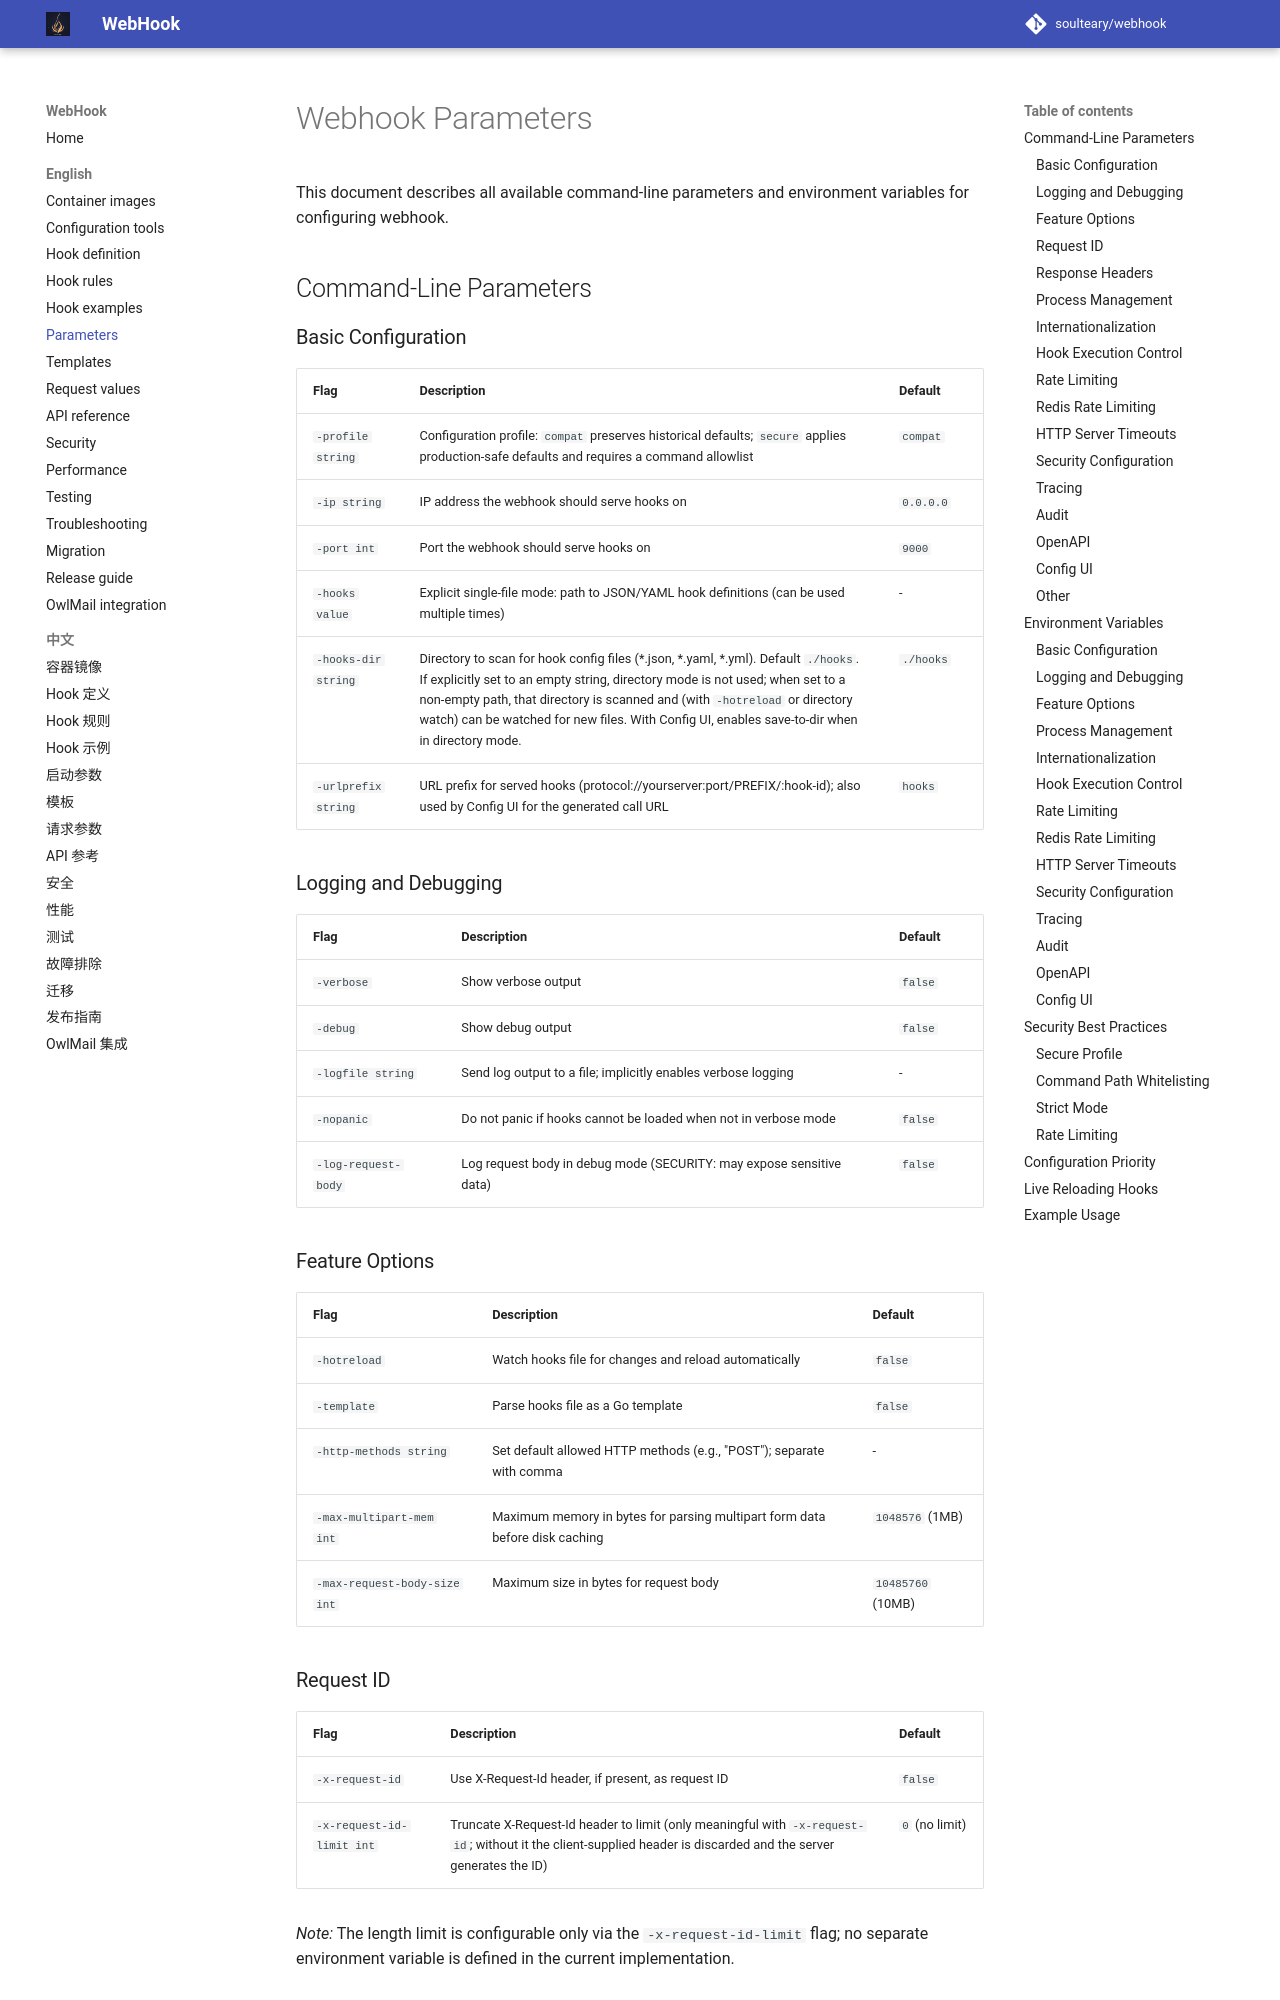

repository: soulteary/webhook · page: dev/en-US/Webhook-Parameters/index.html · generator: mkdocs

# Webhook Parameters

This document describes all available command-line parameters and environment variables for configuring webhook.

## Command-Line Parameters

### Basic Configuration

| Flag | Description | Default |
|------|-------------|---------|
| `-profile string` | Configuration profile: `compat` preserves historical defaults; `secure` applies production-safe defaults and requires a command allowlist | `compat` |
| `-ip string` | IP address the webhook should serve hooks on | `0.0.0.0` |
| `-port int` | Port the webhook should serve hooks on | `9000` |
| `-hooks value` | Explicit single-file mode: path to JSON/YAML hook definitions (can be used multiple times) | - |
| `-hooks-dir string` | Directory to scan for hook config files (*.json, *.yaml, *.yml). Default `./hooks`. If explicitly set to an empty string, directory mode is not used; when set to a non-empty path, that directory is scanned and (with `-hotreload` or directory watch) can be watched for new files. With Config UI, enables save-to-dir when in directory mode. | `./hooks` |
| `-urlprefix string` | URL prefix for served hooks (protocol://yourserver:port/PREFIX/:hook-id); also used by Config UI for the generated call URL | `hooks` |

### Logging and Debugging

| Flag | Description | Default |
|------|-------------|---------|
| `-verbose` | Show verbose output | `false` |
| `-debug` | Show debug output | `false` |
| `-logfile string` | Send log output to a file; implicitly enables verbose logging | - |
| `-nopanic` | Do not panic if hooks cannot be loaded when not in verbose mode | `false` |
| `-log-request-body` | Log request body in debug mode (SECURITY: may expose sensitive data) | `false` |

### Feature Options

| Flag | Description | Default |
|------|-------------|---------|
| `-hotreload` | Watch hooks file for changes and reload automatically | `false` |
| `-template` | Parse hooks file as a Go template | `false` |
| `-http-methods string` | Set default allowed HTTP methods (e.g., "POST"); separate with comma | - |
| `-max-multipart-mem int` | Maximum memory in bytes for parsing multipart form data before disk caching | `1048576` (1MB) |
| `-max-request-body-size int` | Maximum size in bytes for request body | `10485760` (10MB) |
